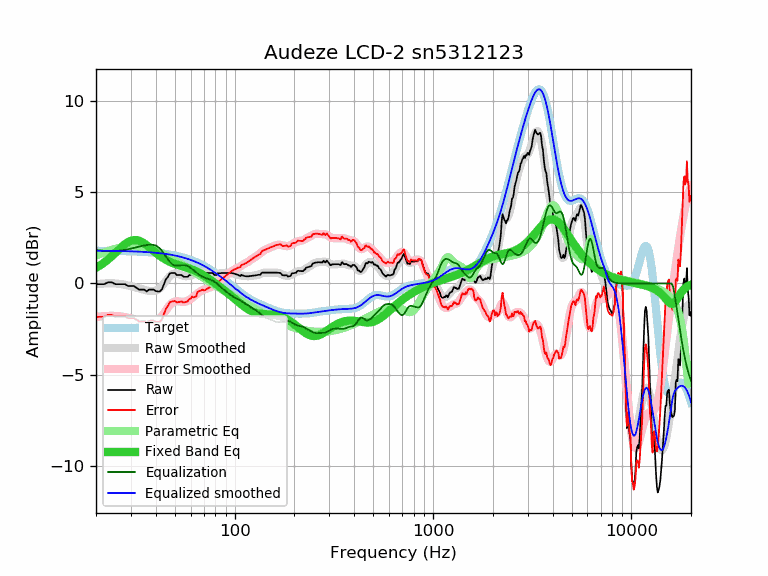

The data file committed next to this chart (first rows):
frequency, raw, error, smoothed, error_smoothed, equalization, parametric_eq, equalized_raw, equalized_smoothed, target
20, -0.04, -1.83, -0.04, -1.83, 1.83, 0.86, 1.80, 1.79, 1.79
21, -0.04, -1.82, -0.02, -1.81, 1.81, 1.00, 1.77, 1.79, 1.79
22, -0.04, -1.82, -0.00, -1.79, 1.79, 1.15, 1.75, 1.79, 1.79
23, 0.06, -1.72, 0.01, -1.78, 1.78, 1.31, 1.84, 1.78, 1.78
24, 0.06, -1.72, 0.01, -1.77, 1.77, 1.49, 1.84, 1.78, 1.78
25, -0.04, -1.82, 0.00, -1.78, 1.78, 1.67, 1.74, 1.78, 1.78
26, -0.04, -1.81, -0.01, -1.79, 1.79, 1.84, 1.75, 1.78, 1.78
27, -0.04, -1.81, -0.04, -1.81, 1.81, 2.01, 1.78, 1.77, 1.77
28, -0.04, -1.80, -0.07, -1.84, 1.84, 2.15, 1.80, 1.77, 1.77
29, -0.14, -1.90, -0.11, -1.87, 1.87, 2.26, 1.74, 1.76, 1.76
30, -0.14, -1.90, -0.15, -1.91, 1.91, 2.34, 1.77, 1.76, 1.76
31, -0.14, -1.89, -0.19, -1.95, 1.95, 2.38, 1.81, 1.75, 1.75
32, -0.24, -1.98, -0.23, -1.98, 1.98, 2.37, 1.75, 1.75, 1.75
33, -0.34, -2.08, -0.28, -2.02, 2.02, 2.34, 1.68, 1.74, 1.74
34, -0.34, -2.07, -0.31, -2.05, 2.05, 2.27, 1.71, 1.73, 1.73
35, -0.34, -2.06, -0.35, -2.08, 2.08, 2.19, 1.74, 1.73, 1.73
36, -0.44, -2.16, -0.38, -2.10, 2.10, 2.09, 1.67, 1.72, 1.72
37, -0.34, -2.05, -0.41, -2.12, 2.12, 1.99, 1.78, 1.71, 1.71
38, -0.34, -2.04, -0.42, -2.12, 2.12, 1.88, 1.79, 1.70, 1.70
39, -0.34, -2.03, -0.42, -2.11, 2.11, 1.78, 1.77, 1.69, 1.69
40, -0.42, -2.10, -0.39, -2.07, 2.07, 1.68, 1.66, 1.68, 1.68
41, -0.44, -2.10, -0.34, -2.01, 2.01, 1.59, 1.57, 1.67, 1.67
42, -0.44, -2.09, -0.25, -1.91, 1.91, 1.51, 1.47, 1.66, 1.66
43, -0.32, -1.96, -0.14, -1.78, 1.78, 1.43, 1.47, 1.64, 1.64
44, -0.04, -1.67, -0.01, -1.64, 1.64, 1.36, 1.60, 1.63, 1.63
45, 0.22, -1.39, 0.14, -1.48, 1.48, 1.30, 1.70, 1.62, 1.62
46, 0.35, -1.25, 0.27, -1.33, 1.33, 1.24, 1.68, 1.60, 1.60
47, 0.54, -1.04, 0.39, -1.20, 1.20, 1.19, 1.74, 1.58, 1.58
48, 0.57, -0.99, 0.47, -1.09, 1.09, 1.14, 1.67, 1.57, 1.57
49, 0.57, -0.97, 0.53, -1.02, 1.02, 1.10, 1.60, 1.55, 1.55
50, 0.57, -0.96, 0.55, -0.98, 0.98, 1.07, 1.56, 1.53, 1.53
51, 0.46, -1.05, 0.54, -0.97, 0.97, 1.04, 1.44, 1.51, 1.51
52, 0.46, -1.03, 0.51, -0.98, 0.98, 1.01, 1.44, 1.49, 1.49
53, 0.46, -1.00, 0.48, -0.99, 0.99, 0.98, 1.45, 1.47, 1.47
54, 0.46, -0.98, 0.44, -1.00, 1.00, 0.95, 1.47, 1.45, 1.45
55, 0.38, -1.04, 0.42, -1.00, 1.00, 0.93, 1.39, 1.42, 1.42
56, 0.36, -1.03, 0.40, -1.00, 1.00, 0.90, 1.36, 1.40, 1.40
57, 0.36, -1.01, 0.40, -0.98, 0.98, 0.88, 1.34, 1.37, 1.37
58, 0.36, -0.98, 0.40, -0.94, 0.94, 0.85, 1.31, 1.35, 1.35
59, 0.46, -0.85, 0.42, -0.90, 0.90, 0.82, 1.36, 1.32, 1.32
60, 0.46, -0.83, 0.44, -0.85, 0.85, 0.80, 1.31, 1.29, 1.29
61, 0.54, -0.72, 0.47, -0.79, 0.79, 0.77, 1.34, 1.26, 1.26
62, 0.46, -0.77, 0.50, -0.73, 0.73, 0.74, 1.19, 1.23, 1.23
63, 0.46, -0.74, 0.54, -0.67, 0.67, 0.70, 1.13, 1.20, 1.20
64, 0.46, -0.71, 0.57, -0.60, 0.60, 0.67, 1.07, 1.17, 1.17
65, 0.67, -0.46, 0.60, -0.54, 0.54, 0.63, 1.22, 1.14, 1.14
66, 0.67, -0.43, 0.62, -0.49, 0.49, 0.60, 1.16, 1.10, 1.10
67, 0.67, -0.40, 0.63, -0.44, 0.44, 0.56, 1.11, 1.07, 1.07
68, 0.67, -0.36, 0.64, -0.40, 0.40, 0.52, 1.07, 1.04, 1.04
69, 0.66, -0.34, 0.63, -0.37, 0.37, 0.48, 1.03, 1.00, 1.00
70, 0.57, -0.39, 0.63, -0.34, 0.34, 0.44, 0.91, 0.96, 0.96
71, 0.57, -0.35, 0.61, -0.31, 0.31, 0.39, 0.89, 0.93, 0.93
72, 0.57, -0.32, 0.60, -0.29, 0.29, 0.35, 0.87, 0.89, 0.89
73, 0.57, -0.28, 0.58, -0.27, 0.27, 0.31, 0.84, 0.85, 0.85
74, 0.57, -0.24, 0.57, -0.24, 0.24, 0.26, 0.82, 0.81, 0.81
75, 0.57, -0.20, 0.56, -0.22, 0.22, 0.22, 0.79, 0.78, 0.78
76, 0.57, -0.16, 0.54, -0.19, 0.19, 0.18, 0.77, 0.74, 0.74
77, 0.57, -0.12, 0.53, -0.16, 0.16, 0.13, 0.74, 0.70, 0.70
78, 0.54, -0.11, 0.52, -0.13, 0.13, 0.09, 0.68, 0.66, 0.66
79, 0.46, -0.15, 0.52, -0.10, 0.10, 0.04, 0.56, 0.62, 0.62
... 553 more rows
